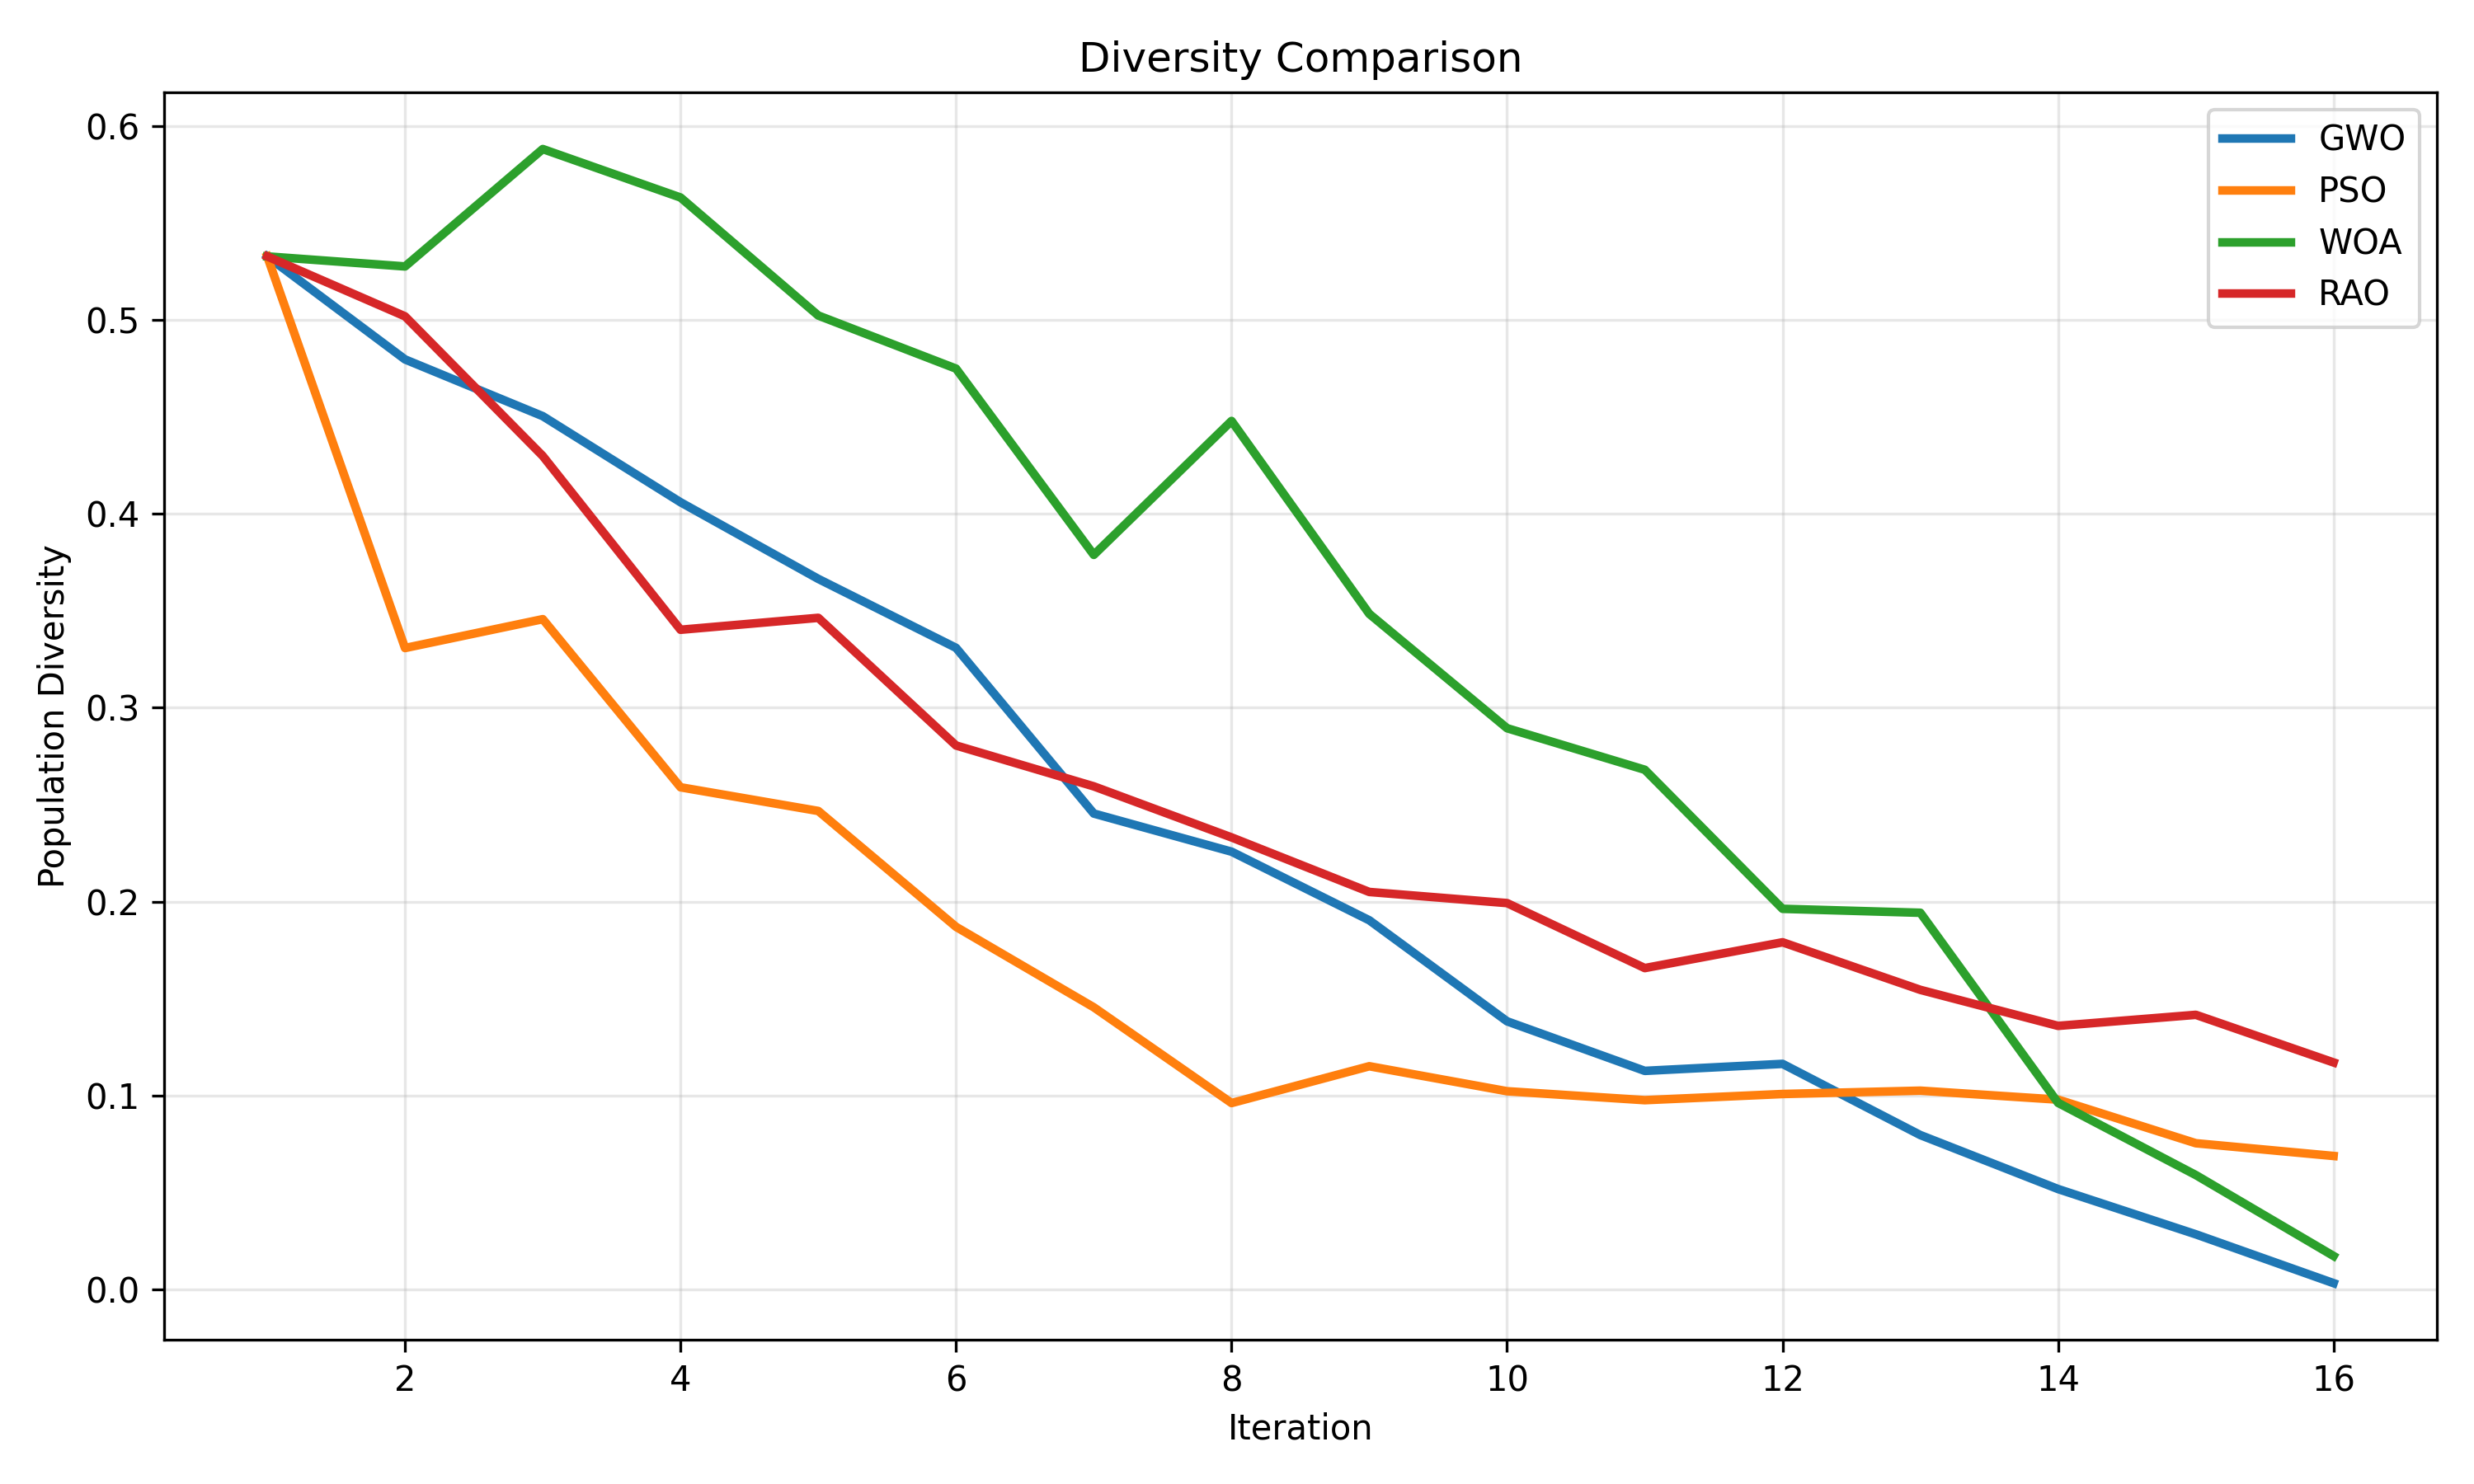

Values plotted in this chart, from the file beside it:
algorithm, run, iteration, diversity
GWO, run_01, 0, 0.5057
GWO, run_01, 1, 0.4839
GWO, run_01, 2, 0.4795
GWO, run_01, 3, 0.4411
GWO, run_01, 4, 0.3701
GWO, run_01, 5, 0.3469
GWO, run_01, 6, 0.2114
GWO, run_01, 7, 0.213
GWO, run_01, 8, 0.2032
GWO, run_01, 9, 0.1256
GWO, run_01, 10, 0.1156
GWO, run_01, 11, 0.1216
GWO, run_01, 12, 0.07549
GWO, run_01, 13, 0.06578
GWO, run_01, 14, 0.02948
GWO, run_01, 15, 0.004436
GWO, run_02, 0, 0.5978
GWO, run_02, 1, 0.4295
GWO, run_02, 2, 0.3515
GWO, run_02, 3, 0.4175
GWO, run_02, 4, 0.4223
GWO, run_02, 5, 0.3115
GWO, run_02, 6, 0.269
GWO, run_02, 7, 0.2169
GWO, run_02, 8, 0.2106
GWO, run_02, 9, 0.1592
GWO, run_02, 10, 0.1192
GWO, run_02, 11, 0.1223
GWO, run_02, 12, 0.102
GWO, run_02, 13, 0.0441
GWO, run_02, 14, 0.02654
GWO, run_02, 15, 0.00348
GWO, run_03, 0, 0.4946
GWO, run_03, 1, 0.5254
GWO, run_03, 2, 0.52
GWO, run_03, 3, 0.3593
GWO, run_03, 4, 0.3069
GWO, run_03, 5, 0.3342
GWO, run_03, 6, 0.256
GWO, run_03, 7, 0.2475
GWO, run_03, 8, 0.1576
GWO, run_03, 9, 0.1302
GWO, run_03, 10, 0.1036
GWO, run_03, 11, 0.1053
GWO, run_03, 12, 0.06165
GWO, run_03, 13, 0.04576
GWO, run_03, 14, 0.0296
GWO, run_03, 15, 0.002156
PSO, run_01, 0, 0.5057
PSO, run_01, 1, 0.3056
PSO, run_01, 2, 0.3682
PSO, run_01, 3, 0.3065
PSO, run_01, 4, 0.2818
PSO, run_01, 5, 0.2962
PSO, run_01, 6, 0.2211
PSO, run_01, 7, 0.1315
PSO, run_01, 8, 0.1489
PSO, run_01, 9, 0.1071
PSO, run_01, 10, 0.1087
PSO, run_01, 11, 0.1548
... 132 more rows
